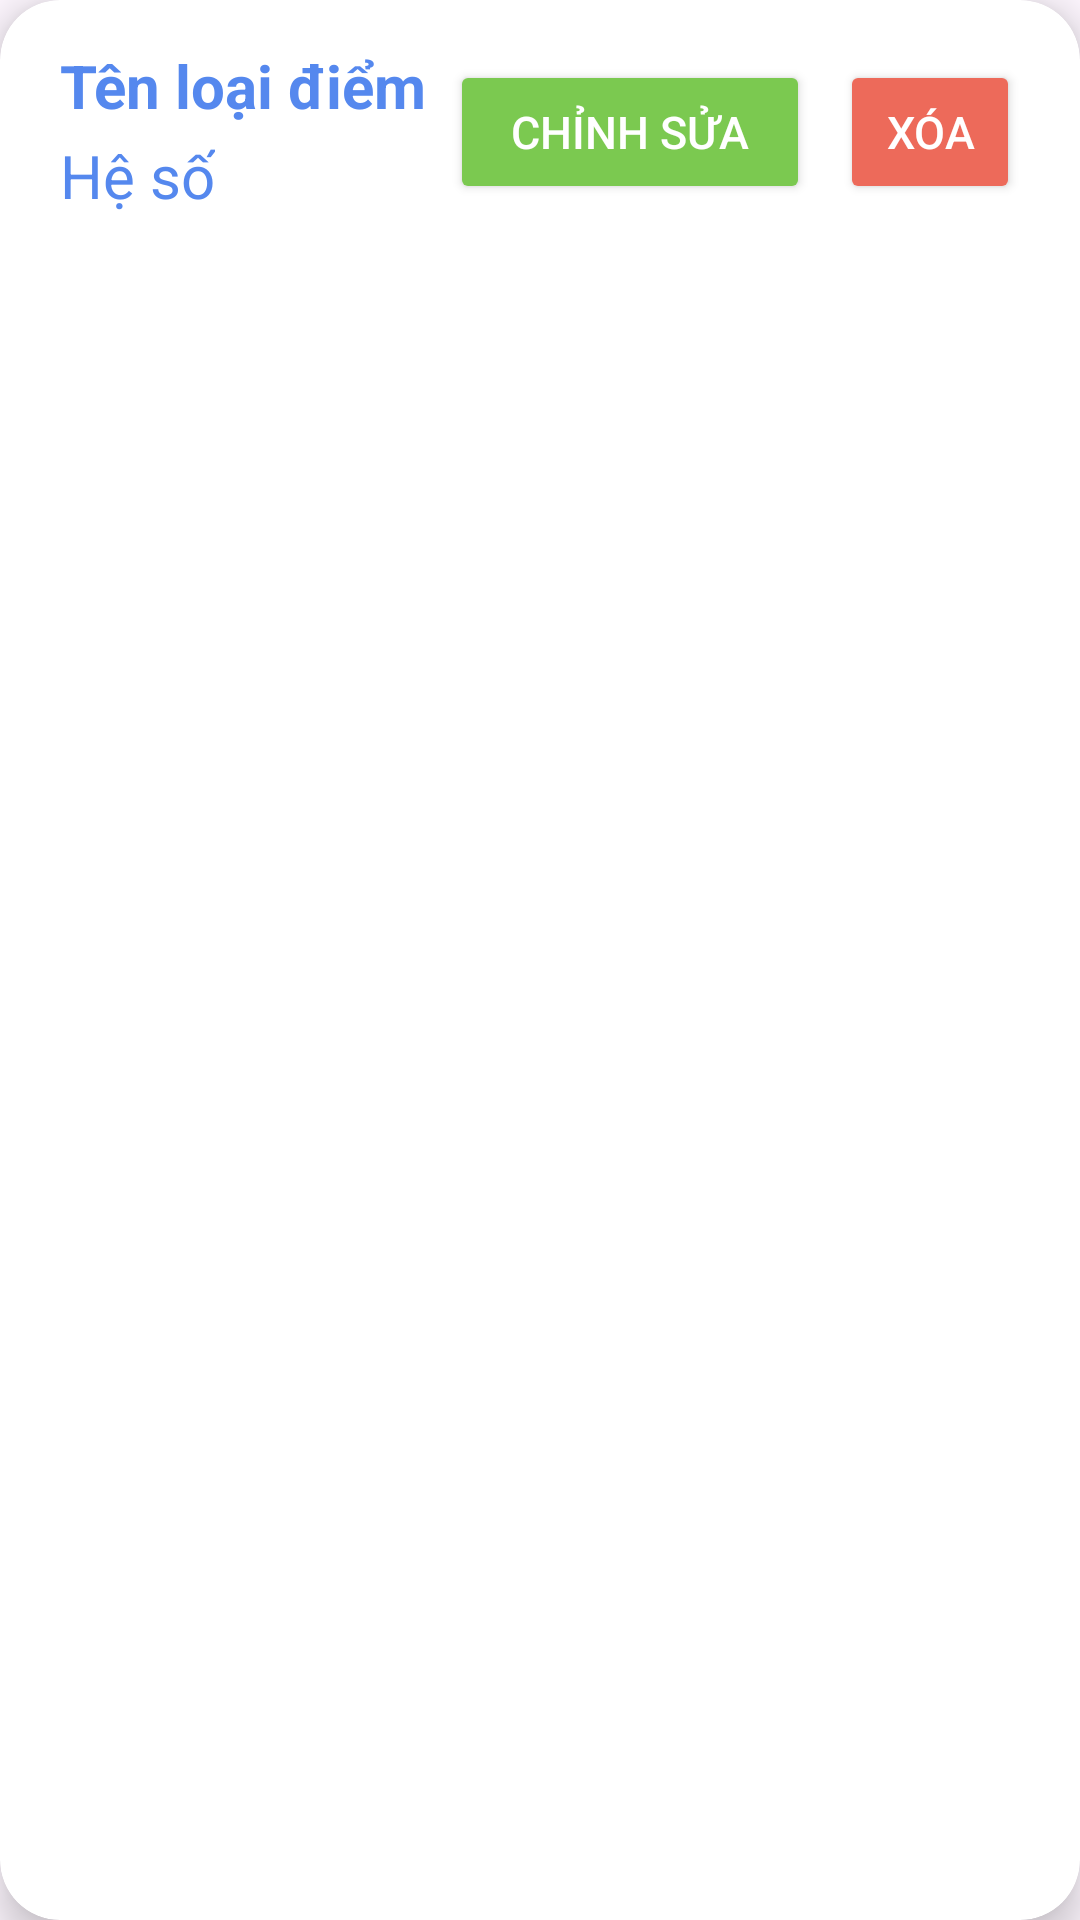

Here is an Android app screen rendered from its layout file. Give the layout XML and the strings, colors and styles it references.
<!-- AndroidManifest.xml: application theme Theme.App_QuanLy_HocSinh_SinhVien -->
<!-- res/layout/recycler_item_gradestype.xml -->
<?xml version="1.0" encoding="utf-8"?>
<androidx.cardview.widget.CardView
    xmlns:android="http://schemas.android.com/apk/res/android"
    android:layout_width="match_parent"
    android:layout_height="wrap_content"
    xmlns:app="http://schemas.android.com/apk/res-auto"
    android:id="@+id/recCardGradestype"
    android:layout_marginStart="12dp"
    android:layout_marginEnd="12dp"
    android:layout_marginHorizontal="10dp"
    android:layout_marginVertical="10dp"
    android:layout_marginBottom="5dp"
    app:cardCornerRadius="20dp"
    app:cardElevation="8dp">

    <RelativeLayout
        android:layout_width="match_parent"
        android:layout_height="wrap_content"
        android:gravity="center_vertical">

        <TextView
            android:id="@+id/tv_name_gradestype"
            android:layout_width="wrap_content"
            android:layout_height="wrap_content"
            android:layout_alignParentStart="true"
            android:layout_alignParentTop="true"
            android:layout_marginStart="20dp"
            android:layout_marginTop="15dp"
            android:ellipsize="end"
            android:maxLines="1"
            android:text="Tên loại điểm"
            android:textColor="@color/Cornflower_blue"
            android:textSize="20dp"
            android:textStyle="bold" />

        <TextView
            android:id="@+id/tv_weight"
            android:layout_width="wrap_content"
            android:layout_height="wrap_content"
            android:layout_alignParentStart="true"
            android:layout_alignParentTop="true"
            android:layout_marginStart="20dp"
            android:layout_marginTop="45dp"
            android:layout_marginBottom="15dp"
            android:ellipsize="end"
            android:maxLines="1"
            android:text="Hệ số"
            android:textColor="@color/Cornflower_blue"
            android:textSize="20dp" />

        <Button
            android:id="@+id/btn_update_grade"
            android:layout_width="120dp"
            android:layout_height="wrap_content"
            android:layout_alignParentTop="true"
            android:layout_marginTop="20dp"
            android:layout_marginEnd="10dp"
            android:layout_marginBottom="12dp"
            android:layout_toStartOf="@+id/btn_delete_grade"
            android:backgroundTint="@color/Mantis"
            android:paddingHorizontal="10dp"
            android:paddingVertical="10dp"
            android:text="Chỉnh sửa"
            android:textColor="@color/white"
            android:textSize="15sp"
            app:cornerRadius="30dp" />
        <Button
            android:id="@+id/btn_delete_grade"
            android:layout_width="60dp"
            android:layout_height="wrap_content"
            android:layout_alignParentTop="true"
            android:layout_alignParentEnd="true"
            android:layout_marginTop="20dp"
            android:layout_marginEnd="20dp"
            android:layout_marginBottom="12dp"
            android:backgroundTint="@color/Bittersweet"
            android:paddingHorizontal="10dp"
            android:paddingVertical="10dp"
            android:text="Xóa"
            android:textColor="@color/white"
            android:textSize="15sp"
            app:cornerRadius="30dp" />
    </RelativeLayout>

</androidx.cardview.widget.CardView>
<!-- resources referenced by this layout -->
<resources>
  <color name="Bittersweet">#ED6A5A</color>
  <color name="Cornflower_blue">#5588EE</color>
  <color name="Mantis">#7BC950</color>
  <color name="white">#FFFFFFFF</color>
  <style name="Theme.App_QuanLy_HocSinh_SinhVien" parent="Base.Theme.App_QuanLy_HocSinh_SinhVien" />
  <style name="Base.Theme.App_QuanLy_HocSinh_SinhVien" parent="Theme.Material3.DayNight.NoActionBar">
          
          
          <item name="colorPrimaryVariant">@color/Cornflower_blue</item>
      </style>
</resources>
